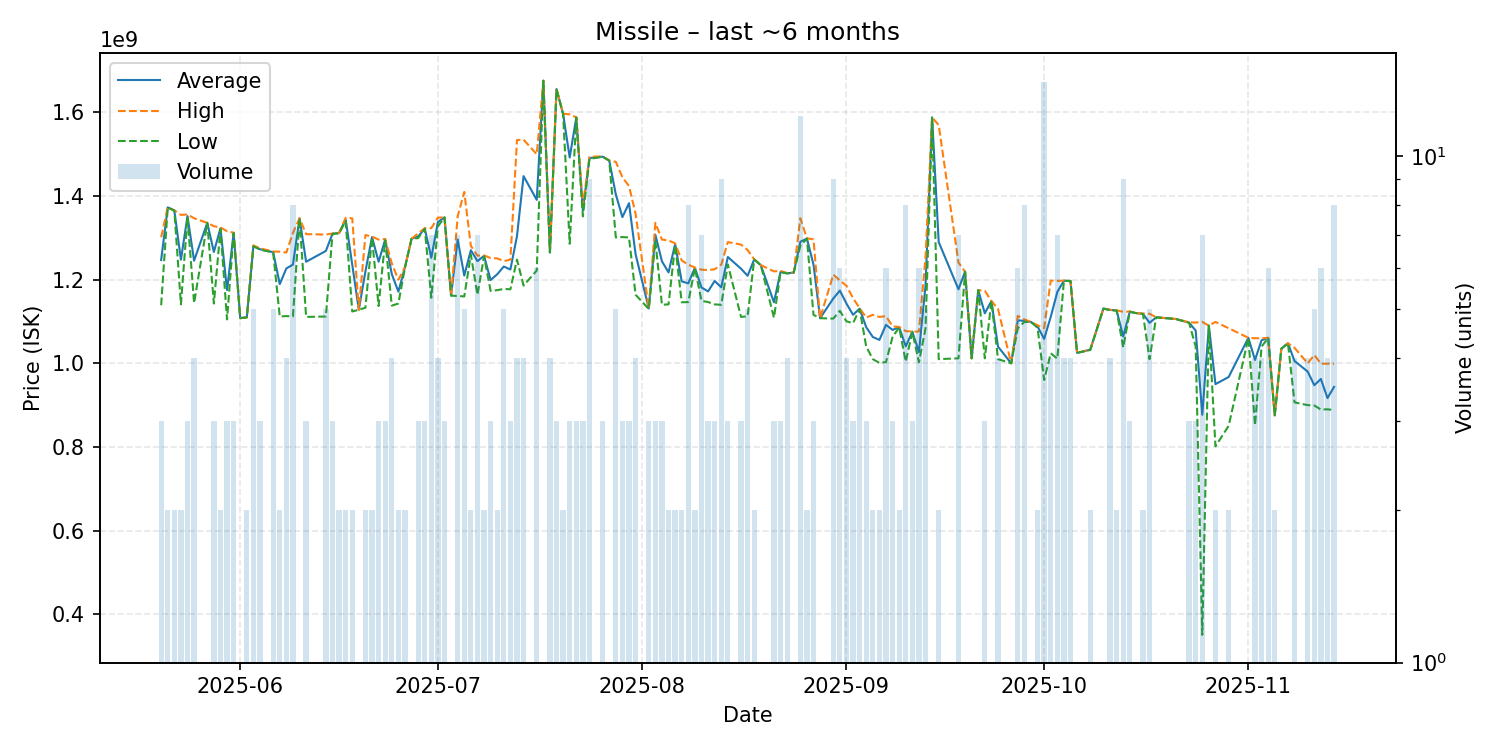

The data file committed next to this chart (first rows):
date, average, highest, lowest, order_count, volume
2025-05-20, 1247333333, 1301500000, 1139000000, 3, 3
2025-05-21, 1373000000, 1373000000, 1373000000, 2, 2
2025-05-22, 1365500000, 1366000000, 1365000000, 2, 2
2025-05-23, 1248000000, 1355000000, 1141000000, 2, 2
2025-05-24, 1352000000, 1356000000, 1350000000, 3, 3
2025-05-25, 1245500000, 1347000000, 1144000000, 4, 4
2025-05-27, 1336000000, 1336000000, 1336000000, 1, 1
2025-05-28, 1266333333, 1328000000, 1143000000, 3, 3
2025-05-29, 1323000000, 1325000000, 1321000000, 2, 2
2025-05-30, 1175333333, 1316000000, 1105000000, 3, 3
2025-05-31, 1312000000, 1312500000, 1311500000, 3, 3
2025-06-01, 1108000000, 1108000000, 1108000000, 1, 1
2025-06-02, 1110000000, 1110000000, 1110000000, 2, 2
2025-06-03, 1280600000, 1282000000, 1280000000, 5, 5
2025-06-04, 1273000000, 1275000000, 1272000000, 3, 3
2025-06-06, 1265800000, 1267500000, 1265000000, 5, 5
2025-06-07, 1189500000, 1267000000, 1112000000, 2, 2
2025-06-08, 1227000000, 1265000000, 1113000000, 4, 4
2025-06-09, 1236125000, 1312000000, 1112000000, 8, 8
2025-06-10, 1347000000, 1347000000, 1347000000, 1, 1
2025-06-11, 1243000000, 1309000000, 1111000000, 3, 3
2025-06-14, 1268800000, 1308000000, 1112000000, 5, 5
2025-06-15, 1310000000, 1310500000, 1309500000, 3, 3
2025-06-16, 1311500000, 1312000000, 1311000000, 2, 2
2025-06-17, 1344000000, 1348000000, 1340000000, 2, 2
2025-06-18, 1235500000, 1347000000, 1124000000, 2, 2
2025-06-19, 1128000000, 1128000000, 1128000000, 1, 1
2025-06-20, 1220000000, 1307000000, 1133000000, 2, 2
2025-06-21, 1302000000, 1303000000, 1301000000, 2, 2
2025-06-22, 1243000000, 1296000000, 1137000000, 3, 3
2025-06-23, 1296000000, 1297500000, 1294500000, 3, 3
2025-06-24, 1213500000, 1239000000, 1138000000, 4, 4
2025-06-25, 1171500000, 1200000000, 1143000000, 2, 2
2025-06-26, 1229500000, 1230000000, 1229000000, 2, 2
2025-06-27, 1298000000, 1298000000, 1298000000, 1, 1
2025-06-28, 1303333333, 1311000000, 1299500000, 3, 3
2025-06-29, 1322333333, 1323000000, 1322000000, 3, 3
2025-06-30, 1252428571, 1323500000, 1157000000, 7, 7
2025-07-01, 1338000000, 1348500000, 1327500000, 4, 4
2025-07-02, 1349000000, 1349000000, 1349000000, 3, 3
2025-07-03, 1162000000, 1162000000, 1162000000, 1, 1
2025-07-04, 1296285714, 1351500000, 1161000000, 7, 7
2025-07-05, 1209800000, 1410000000, 1160000000, 5, 5
2025-07-06, 1270500000, 1281000000, 1260000000, 2, 2
2025-07-07, 1244428571, 1257500000, 1164000000, 5, 7
2025-07-08, 1257000000, 1258000000, 1256000000, 2, 2
2025-07-09, 1199333333, 1252000000, 1173000000, 2, 3
2025-07-10, 1213000000, 1251000000, 1175000000, 2, 2
2025-07-11, 1231600000, 1244500000, 1178000000, 5, 5
2025-07-12, 1224333333, 1248000000, 1177000000, 3, 3
2025-07-13, 1304250000, 1534000000, 1248000000, 4, 4
2025-07-14, 1447750000, 1535000000, 1186000000, 4, 4
2025-07-16, 1391000000, 1500000000, 1222000000, 6, 6
2025-07-17, 1676000000, 1676000000, 1676000000, 1, 1
2025-07-18, 1265250000, 1267000000, 1265000000, 4, 4
2025-07-19, 1656000000, 1656500000, 1655500000, 3, 3
2025-07-20, 1596500000, 1597000000, 1596000000, 2, 2
2025-07-21, 1492333333, 1595500000, 1286000000, 3, 3
2025-07-22, 1588000000, 1588500000, 1587500000, 3, 3
2025-07-23, 1365000000, 1378500000, 1351500000, 3, 3
... 97 more rows
